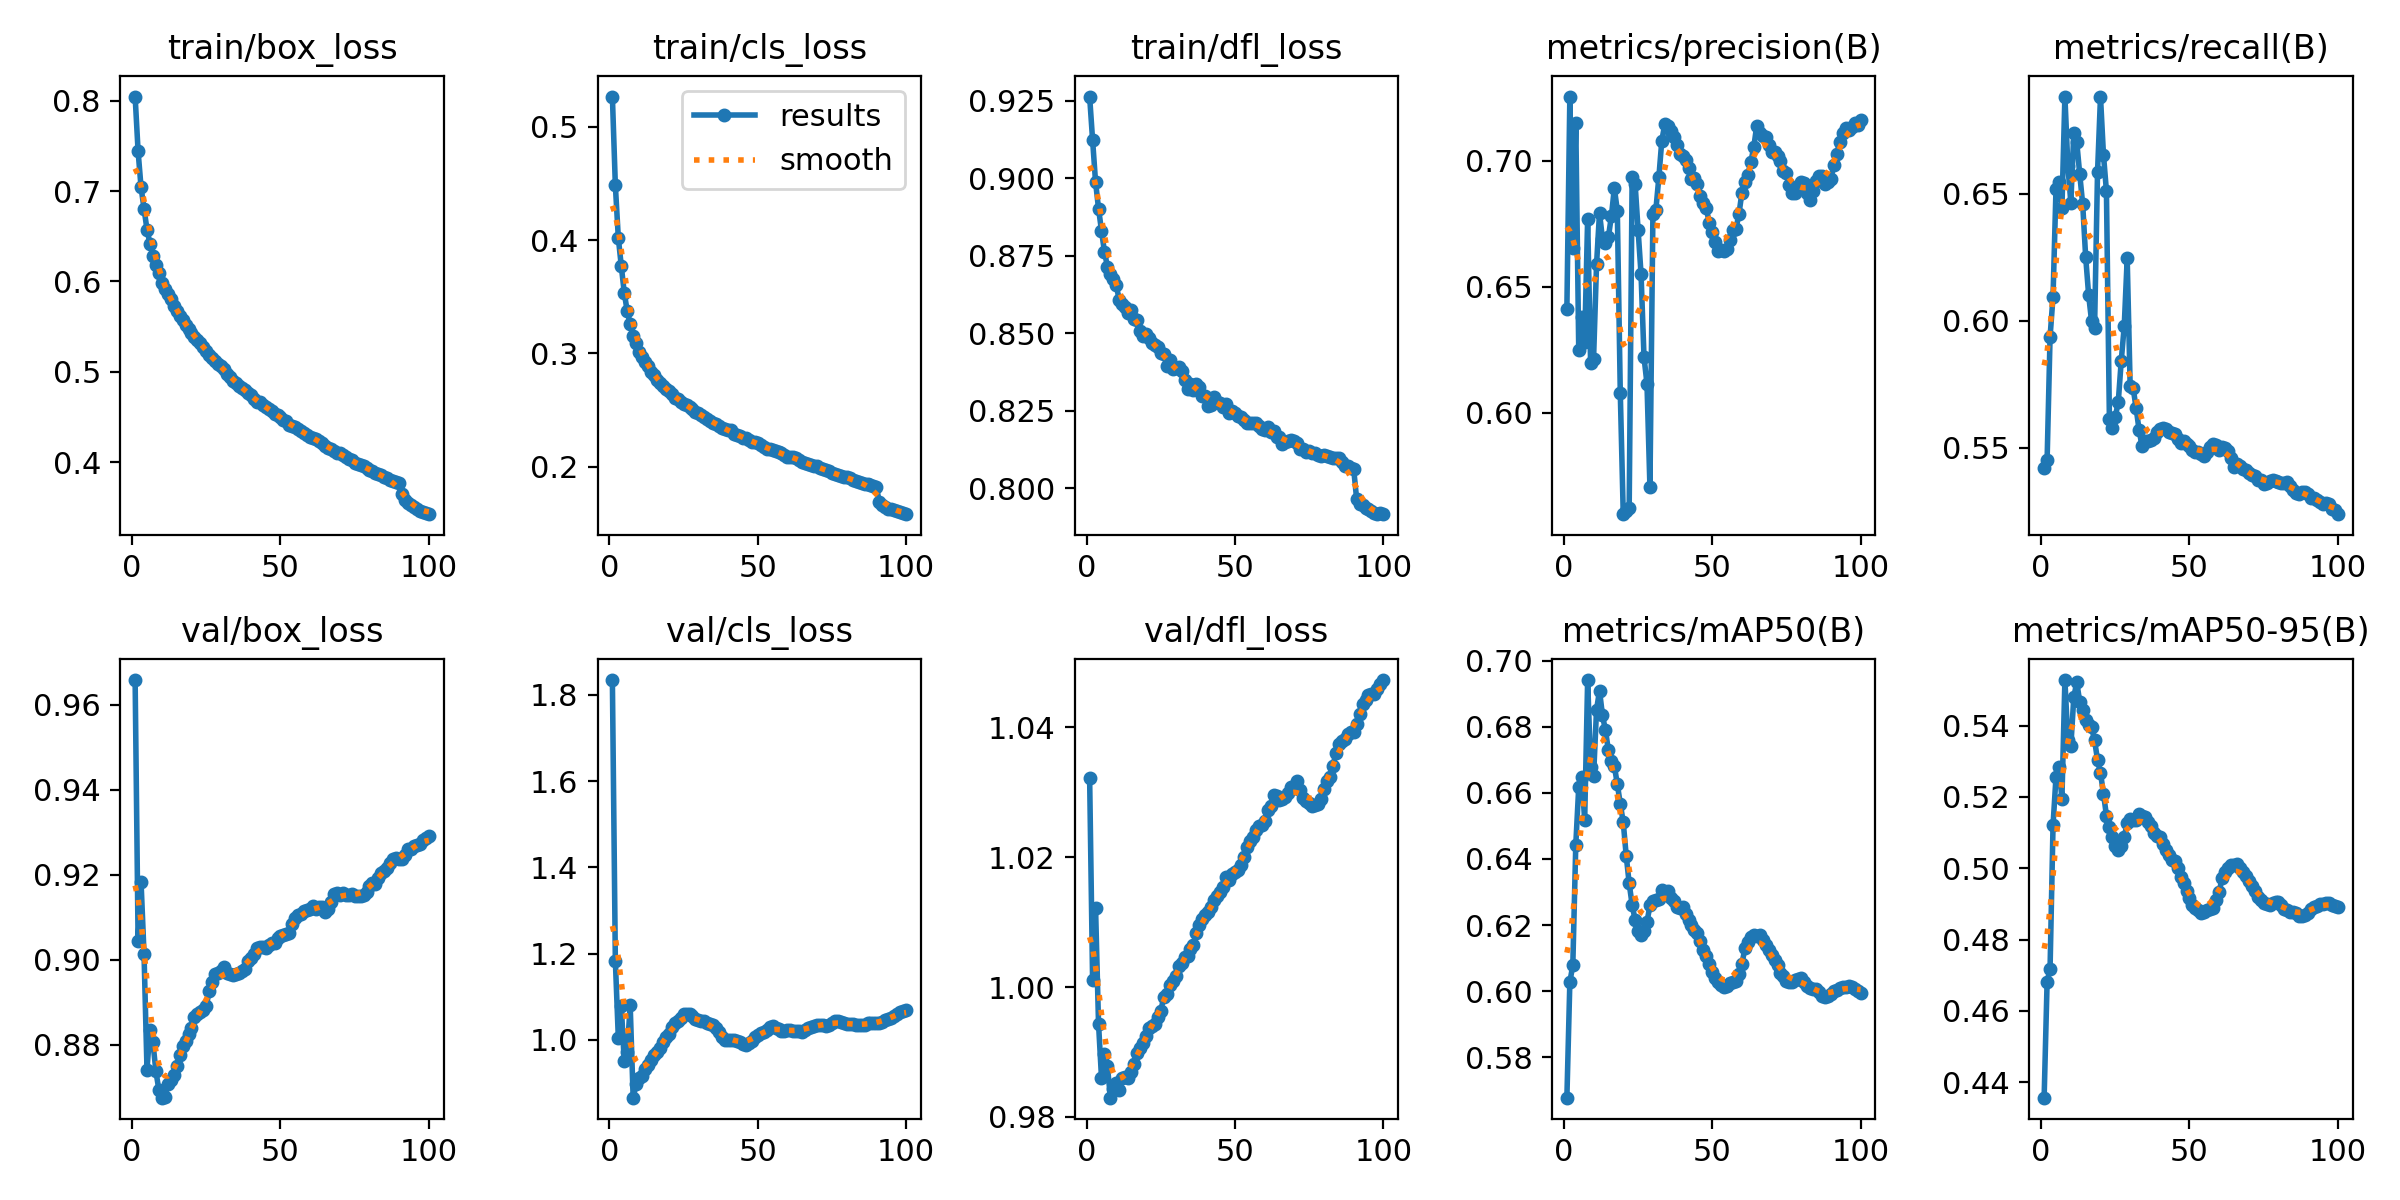

The data file committed next to this chart (first rows):
epoch, time, train/box_loss, train/cls_loss, train/dfl_loss, metrics/precision(B), metrics/recall(B), metrics/mAP50(B), metrics/mAP50-95(B), val/box_loss, val/cls_loss, val/dfl_loss, lr/pg0, lr/pg1, lr/pg2
1, 1183, 0.8044, 0.5268, 0.9263, 0.6413, 0.5419, 0.5678, 0.4356, 0.9657, 1.835, 1.032, 0.06701, 0.0003333, 0.0003333
2, 2339, 0.7439, 0.4486, 0.9123, 0.7255, 0.545, 0.6028, 0.468, 0.9045, 1.184, 1.001, 0.034, 0.00066, 0.00066
3, 3465, 0.704, 0.4021, 0.8988, 0.6655, 0.5936, 0.6079, 0.4718, 0.9182, 1.005, 1.012, 0.0009881, 0.0009801, 0.0009801
4, 4600, 0.6805, 0.3772, 0.8902, 0.7152, 0.6095, 0.6442, 0.512, 0.9013, 1.079, 0.9944, 0.0009703, 0.0009703, 0.0009703
5, 5737, 0.6573, 0.3536, 0.8831, 0.6248, 0.6519, 0.6618, 0.5256, 0.8742, 0.9508, 0.986, 0.0009604, 0.0009604, 0.0009604
6, 6866, 0.6419, 0.3372, 0.8762, 0.6378, 0.6548, 0.6647, 0.5283, 0.8836, 0.971, 0.9897, 0.0009505, 0.0009505, 0.0009505
7, 7991, 0.6286, 0.3261, 0.8715, 0.6279, 0.6445, 0.6519, 0.5195, 0.8806, 1.081, 0.9878, 0.0009406, 0.0009406, 0.0009406
8, 9115, 0.6177, 0.3154, 0.869, 0.677, 0.6883, 0.6941, 0.5528, 0.8738, 0.8659, 0.983, 0.0009307, 0.0009307, 0.0009307
9, 10240, 0.6089, 0.309, 0.8674, 0.6197, 0.6611, 0.6679, 0.5359, 0.8695, 0.8967, 0.9843, 0.0009208, 0.0009208, 0.0009208
10, 11364, 0.5985, 0.3015, 0.8654, 0.6215, 0.6465, 0.6651, 0.5342, 0.8676, 0.9118, 0.9852, 0.0009109, 0.0009109, 0.0009109
11, 12487, 0.592, 0.2967, 0.8606, 0.6589, 0.6738, 0.6852, 0.548, 0.8677, 0.9153, 0.9841, 0.000901, 0.000901, 0.000901
12, 13611, 0.5859, 0.2924, 0.8594, 0.6793, 0.6703, 0.6909, 0.5522, 0.8708, 0.9321, 0.9859, 0.0008911, 0.0008911, 0.0008911
13, 14735, 0.5803, 0.2884, 0.8584, 0.6689, 0.6577, 0.6834, 0.5467, 0.8718, 0.9427, 0.9861, 0.0008812, 0.0008812, 0.0008812
14, 15858, 0.5725, 0.2835, 0.8565, 0.6674, 0.6459, 0.679, 0.5443, 0.873, 0.9534, 0.9859, 0.0008713, 0.0008713, 0.0008713
15, 16981, 0.5679, 0.2807, 0.8576, 0.6698, 0.6251, 0.6729, 0.5416, 0.8751, 0.965, 0.987, 0.0008614, 0.0008614, 0.0008614
16, 18104, 0.5621, 0.2765, 0.8545, 0.678, 0.6102, 0.6697, 0.5402, 0.8775, 0.9714, 0.9882, 0.0008515, 0.0008515, 0.0008515
17, 19228, 0.5569, 0.2738, 0.8543, 0.6892, 0.5997, 0.6681, 0.5395, 0.8797, 0.9815, 0.9899, 0.0008416, 0.0008416, 0.0008416
18, 20351, 0.5516, 0.2712, 0.8508, 0.6803, 0.5971, 0.6627, 0.5359, 0.8809, 0.996, 0.9906, 0.0008317, 0.0008317, 0.0008317
19, 21474, 0.5471, 0.2682, 0.8492, 0.608, 0.6585, 0.6567, 0.5304, 0.8825, 1.007, 0.9914, 0.0008218, 0.0008218, 0.0008218
20, 22597, 0.5434, 0.2668, 0.8498, 0.5597, 0.6882, 0.6511, 0.5267, 0.884, 1.014, 0.9925, 0.0008119, 0.0008119, 0.0008119
21, 23720, 0.539, 0.2641, 0.8484, 0.561, 0.6654, 0.641, 0.521, 0.8865, 1.029, 0.9937, 0.000802, 0.000802, 0.000802
22, 24843, 0.5348, 0.2604, 0.8468, 0.562, 0.6511, 0.6326, 0.5148, 0.8872, 1.038, 0.994, 0.0007921, 0.0007921, 0.0007921
23, 25965, 0.5319, 0.2597, 0.8463, 0.6937, 0.5614, 0.6261, 0.5115, 0.8876, 1.045, 0.9944, 0.0007822, 0.0007822, 0.0007822
24, 27088, 0.5271, 0.2573, 0.8456, 0.6909, 0.5577, 0.6216, 0.5086, 0.8881, 1.05, 0.9953, 0.0007723, 0.0007723, 0.0007723
25, 28211, 0.5227, 0.2552, 0.8436, 0.6726, 0.5621, 0.6183, 0.5063, 0.8892, 1.06, 0.9963, 0.0007624, 0.0007624, 0.0007624
26, 29334, 0.519, 0.2541, 0.8432, 0.655, 0.5682, 0.6169, 0.5051, 0.8928, 1.06, 0.9985, 0.0007525, 0.0007525, 0.0007525
27, 30456, 0.5155, 0.2526, 0.8393, 0.622, 0.5843, 0.6182, 0.5061, 0.8948, 1.059, 0.9989, 0.0007426, 0.0007426, 0.0007426
28, 31579, 0.5117, 0.2505, 0.8413, 0.6115, 0.5978, 0.6209, 0.5087, 0.8966, 1.056, 1, 0.0007327, 0.0007327, 0.0007327
29, 32702, 0.5083, 0.2484, 0.8385, 0.5704, 0.6245, 0.626, 0.5127, 0.8968, 1.048, 1.001, 0.0007228, 0.0007228, 0.0007228
30, 33825, 0.5061, 0.2472, 0.8387, 0.679, 0.5741, 0.6272, 0.5137, 0.8974, 1.045, 1.002, 0.0007129, 0.0007129, 0.0007129
31, 34948, 0.5032, 0.2452, 0.8391, 0.6806, 0.5735, 0.6276, 0.5136, 0.8983, 1.043, 1.003, 0.000703, 0.000703, 0.000703
32, 36071, 0.4982, 0.2434, 0.8377, 0.6934, 0.5656, 0.628, 0.5135, 0.8969, 1.044, 1.004, 0.0006931, 0.0006931, 0.0006931
33, 37193, 0.4946, 0.2421, 0.8348, 0.708, 0.557, 0.6307, 0.5153, 0.8968, 1.04, 1.005, 0.0006832, 0.0006832, 0.0006832
34, 38316, 0.4903, 0.2403, 0.8319, 0.7145, 0.5506, 0.6301, 0.5145, 0.8965, 1.037, 1.005, 0.0006733, 0.0006733, 0.0006733
35, 39438, 0.4881, 0.2387, 0.8336, 0.714, 0.5527, 0.6302, 0.5145, 0.8966, 1.034, 1.006, 0.0006634, 0.0006634, 0.0006634
36, 40561, 0.4848, 0.2373, 0.8317, 0.7119, 0.5527, 0.6283, 0.513, 0.8969, 1.027, 1.006, 0.0006535, 0.0006535, 0.0006535
37, 41684, 0.4823, 0.2358, 0.8337, 0.7095, 0.553, 0.6274, 0.5119, 0.8973, 1.017, 1.008, 0.0006436, 0.0006436, 0.0006436
38, 42807, 0.4803, 0.2343, 0.8327, 0.7063, 0.5537, 0.6255, 0.5099, 0.8977, 1.006, 1.01, 0.0006337, 0.0006337, 0.0006337
39, 43930, 0.477, 0.2328, 0.8298, 0.7028, 0.5561, 0.6253, 0.509, 0.8997, 1, 1.01, 0.0006238, 0.0006238, 0.0006238
40, 45053, 0.4743, 0.2319, 0.8298, 0.7018, 0.5574, 0.6254, 0.5087, 0.9005, 0.9988, 1.011, 0.0006139, 0.0006139, 0.0006139
41, 46176, 0.4702, 0.2319, 0.8264, 0.7002, 0.5576, 0.6235, 0.5069, 0.9014, 1, 1.012, 0.000604, 0.000604, 0.000604
42, 47298, 0.4664, 0.2286, 0.8267, 0.6971, 0.5575, 0.6217, 0.5051, 0.9028, 0.9989, 1.012, 0.0005941, 0.0005941, 0.0005941
43, 48422, 0.4662, 0.2282, 0.8293, 0.6929, 0.5564, 0.62, 0.5037, 0.903, 0.9964, 1.013, 0.0005842, 0.0005842, 0.0005842
44, 49546, 0.463, 0.2265, 0.8276, 0.693, 0.5557, 0.6185, 0.5022, 0.903, 0.9945, 1.014, 0.0005743, 0.0005743, 0.0005743
45, 50669, 0.4614, 0.2256, 0.8274, 0.6906, 0.5554, 0.6177, 0.502, 0.9029, 0.99, 1.015, 0.0005644, 0.0005644, 0.0005644
46, 51791, 0.4588, 0.2249, 0.8263, 0.6861, 0.5536, 0.6153, 0.4999, 0.9034, 0.9884, 1.015, 0.0005545, 0.0005545, 0.0005545
47, 52914, 0.4568, 0.2233, 0.827, 0.6833, 0.5519, 0.6124, 0.4975, 0.904, 0.9936, 1.017, 0.0005446, 0.0005446, 0.0005446
48, 54038, 0.4538, 0.2217, 0.8244, 0.6811, 0.5525, 0.6107, 0.4959, 0.9039, 0.9963, 1.017, 0.0005347, 0.0005347, 0.0005347
49, 55160, 0.4518, 0.2213, 0.8249, 0.6753, 0.5514, 0.6082, 0.4936, 0.9051, 1.007, 1.017, 0.0005248, 0.0005248, 0.0005248
50, 56283, 0.4499, 0.2212, 0.8242, 0.6717, 0.5508, 0.6059, 0.4917, 0.9056, 1.011, 1.018, 0.0005149, 0.0005149, 0.0005149
51, 57406, 0.4472, 0.2193, 0.8232, 0.6677, 0.549, 0.6038, 0.4897, 0.9058, 1.016, 1.018, 0.000505, 0.000505, 0.000505
52, 58530, 0.4453, 0.2173, 0.8229, 0.6641, 0.5483, 0.6027, 0.4887, 0.9061, 1.019, 1.019, 0.0004951, 0.0004951, 0.0004951
53, 59653, 0.4411, 0.2157, 0.822, 0.6646, 0.5483, 0.602, 0.4884, 0.9063, 1.024, 1.02, 0.0004852, 0.0004852, 0.0004852
54, 60776, 0.4405, 0.2151, 0.8209, 0.6642, 0.5477, 0.6012, 0.4875, 0.9083, 1.029, 1.022, 0.0004753, 0.0004753, 0.0004753
55, 61899, 0.4389, 0.2142, 0.821, 0.6651, 0.5468, 0.6016, 0.4878, 0.9097, 1.032, 1.022, 0.0004654, 0.0004654, 0.0004654
56, 63022, 0.4366, 0.2137, 0.8208, 0.6687, 0.5485, 0.6026, 0.4884, 0.9106, 1.028, 1.023, 0.0004555, 0.0004555, 0.0004555
57, 64144, 0.4345, 0.2132, 0.8209, 0.6726, 0.5502, 0.6028, 0.4885, 0.9108, 1.026, 1.024, 0.0004456, 0.0004456, 0.0004456
58, 65267, 0.4328, 0.2118, 0.8199, 0.6731, 0.5514, 0.6031, 0.4888, 0.9114, 1.021, 1.025, 0.0004357, 0.0004357, 0.0004357
59, 66390, 0.4298, 0.21, 0.8191, 0.6788, 0.5509, 0.6053, 0.491, 0.9118, 1.02, 1.025, 0.0004258, 0.0004258, 0.0004258
60, 67513, 0.4278, 0.2084, 0.8188, 0.6874, 0.5491, 0.6082, 0.4933, 0.9119, 1.022, 1.026, 0.0004159, 0.0004159, 0.0004159
... 40 more rows
